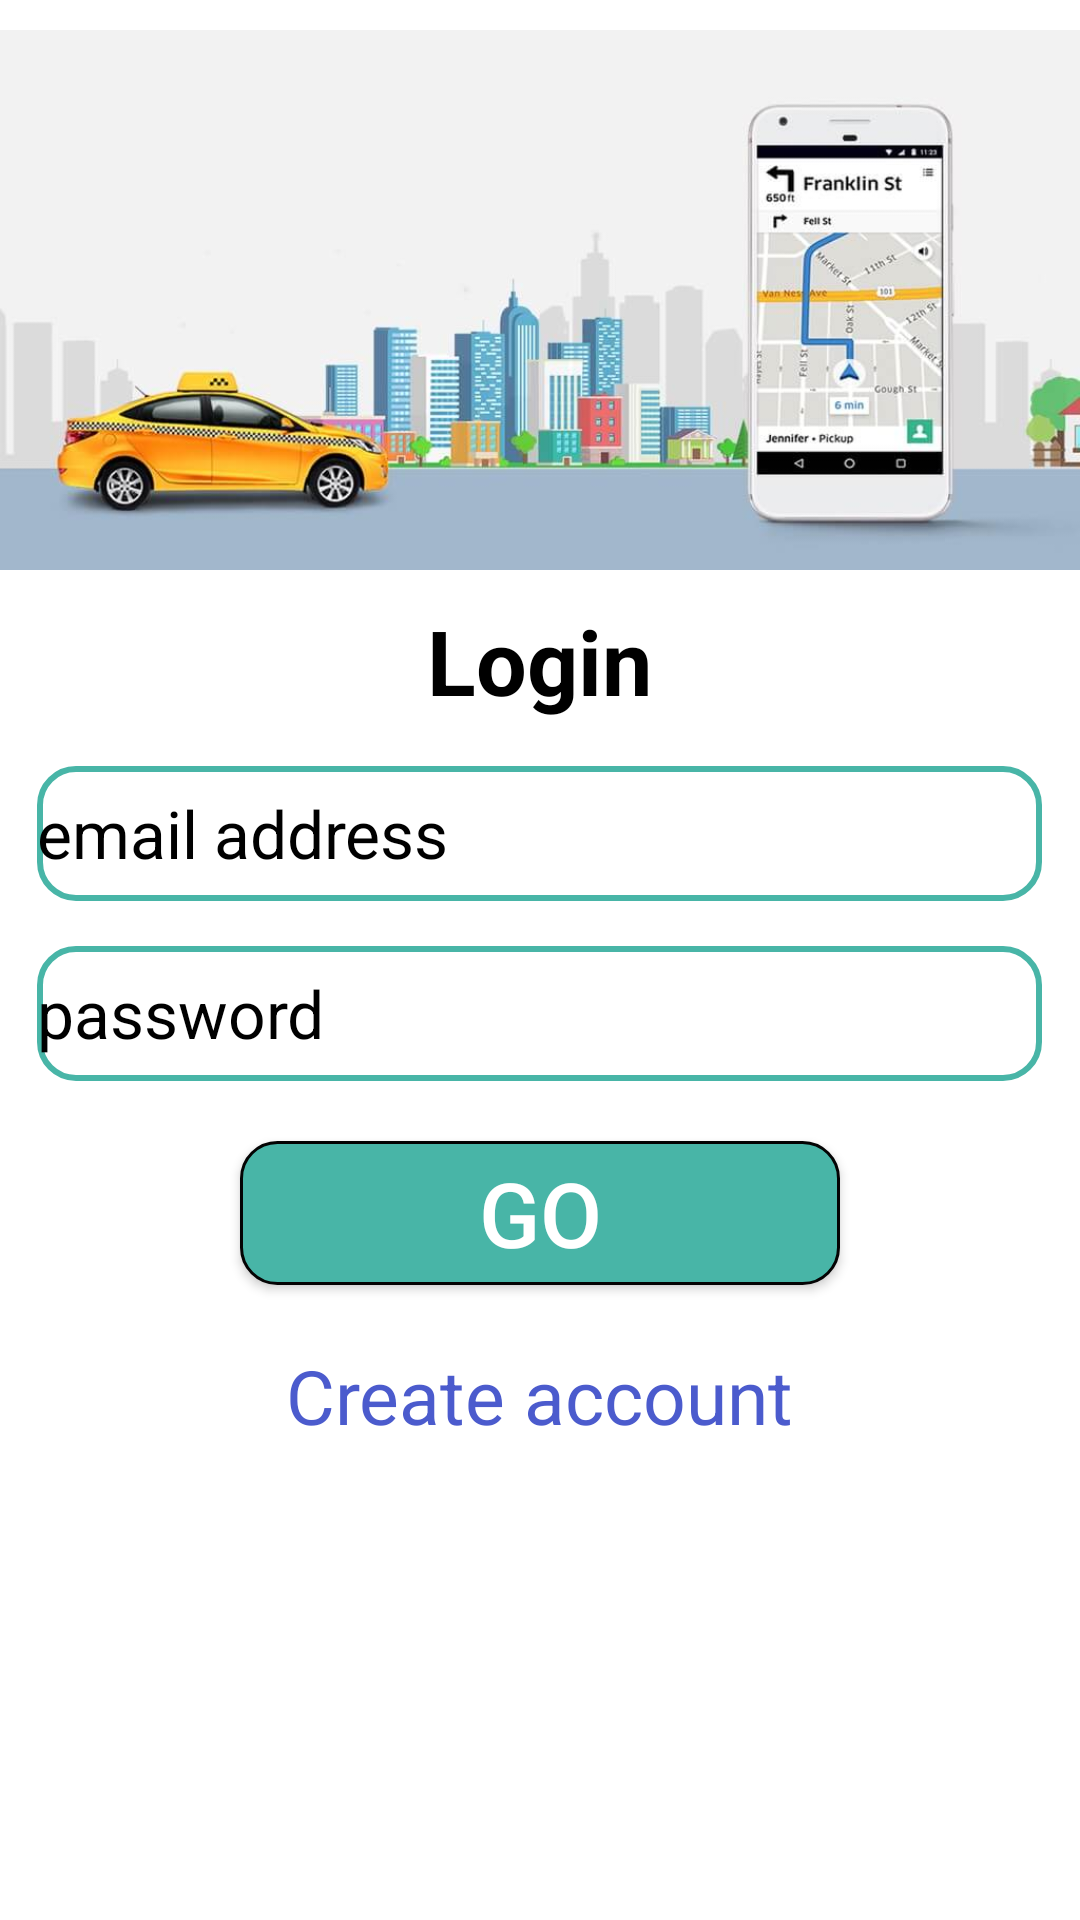

This screen was rendered from an Android layout file. Write that file and the resources it references.
<!-- AndroidManifest.xml: application theme Theme.Design.NoActionBar -->
<!-- res/layout/activity_welcome.xml -->
<?xml version="1.0" encoding="utf-8"?>
<RelativeLayout xmlns:android="http://schemas.android.com/apk/res/android"
    xmlns:app="http://schemas.android.com/apk/res-auto"
    xmlns:tools="http://schemas.android.com/tools"
    android:layout_width="match_parent"
    android:layout_height="match_parent"
    android:background="#FFFFFF"
    tools:context=".WelcomeActivity">


    <LinearLayout
        android:layout_width="match_parent"
        android:layout_height="wrap_content"

        android:orientation="vertical">

        <ImageView
            android:layout_width="match_parent"
            android:layout_height="200sp"
            android:src="@drawable/main_image"

            />

        <TextView

            android:layout_width="wrap_content"
            android:layout_height="wrap_content"
            android:layout_gravity="center"
            android:text="Login"
            android:textAlignment="textStart"
            android:textColor="@color/black"
            android:textSize="30sp"
            android:textStyle="bold" />

        <EditText
            android:id="@+id/emailAccess"
            android:layout_width="335sp"
            android:layout_height="45sp"
            android:layout_gravity="center"
            android:layout_marginTop="15sp"
            android:background="@drawable/style_input_field"
            android:hint="email address"

            android:textColor="@color/black"
            android:textColorHint="@color/quantum_grey"
            android:textSize="22sp" />

        <EditText
            android:id="@+id/passwordAccess"

            android:layout_width="335sp"
            android:layout_height="45sp"
            android:layout_gravity="center"
            android:layout_marginTop="15sp"
            android:background="@drawable/style_input_field"

            android:hint="password"
            android:textColor="@color/black"

            android:textColorHint="@color/quantum_grey"
            android:textSize="22sp" />

        <Button
            android:id="@+id/goBtn"
            android:layout_width="200sp"
            android:layout_height="wrap_content"
            android:layout_gravity="center"
            android:layout_marginTop="20sp"
            android:background="@drawable/style_go_btn"
            android:text="GO"
            android:textSize="30sp" />


        
        
        
        
        
        
        

        

        <TextView
            android:id="@+id/createAccount"
            android:layout_width="wrap_content"
            android:layout_height="wrap_content"
            android:layout_gravity="center"
            android:layout_marginTop="20sp"
            android:text="Create account"
            android:textColor="#4B5BCD"
            android:textSize="25sp" />

    </LinearLayout>



</RelativeLayout>
<!-- resources referenced by this layout -->
<resources>
  <!-- drawable main_image: jpeg bitmap (drawable-v24, 30796 bytes) -->
  <!-- drawable style_go_btn (drawable) -->
  <?xml version="1.0" encoding="utf-8"?>
  <shape xmlns:android="http://schemas.android.com/apk/res/android">
  
      <solid
          android:color="#48B5A7"
          />
      <corners android:radius="12sp"/>
      <stroke android:color="#040404" android:width="1sp" />
  
  </shape>
  <!-- drawable style_input_field (drawable) -->
  <?xml version="1.0" encoding="utf-8"?>
  <shape xmlns:android="http://schemas.android.com/apk/res/android">
  
      <solid
          android:color="#FFFFFF"
          />
      <corners android:radius="12sp"/>
      <stroke android:color="#48B5A7" android:width="2sp" />
  
  </shape>
  <!-- not gathered from this repository: default colours our renderer supplied (Android Studio template values) -->
  <color name="black">#FF000000</color>
</resources>
